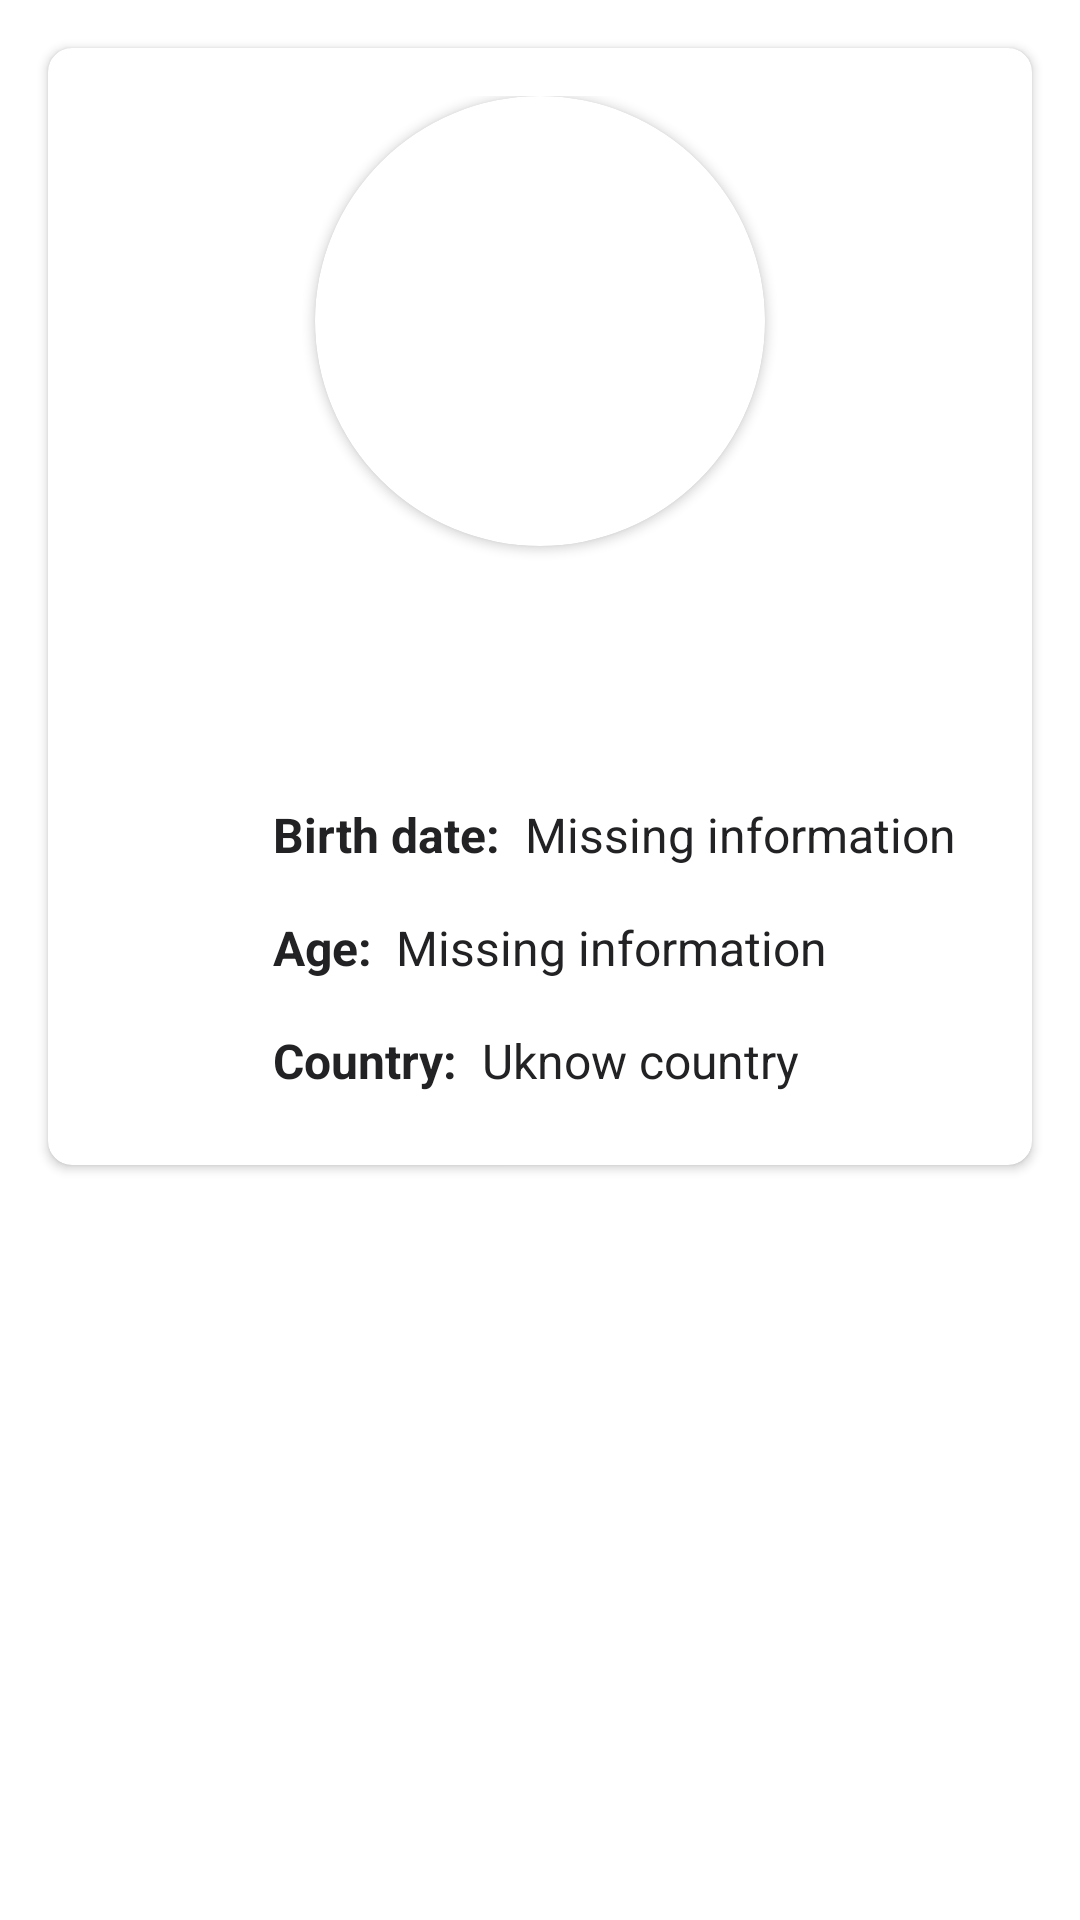

Layout XML and referenced resources for this Android screen:
<!-- AndroidManifest.xml: application theme Theme.UD5_03FragmentsMartaMolina -->
<!-- res/layout/fragment_user_detail.xml -->
<?xml version="1.0" encoding="utf-8"?>
<FrameLayout xmlns:android="http://schemas.android.com/apk/res/android"
    xmlns:app="http://schemas.android.com/apk/res-auto"
    xmlns:tools="http://schemas.android.com/tools"
    android:layout_width="match_parent"
    android:layout_height="match_parent"
    tools:context=".ui.UserDetailFragment">


    <androidx.cardview.widget.CardView
        android:layout_width="match_parent"
        android:layout_height="wrap_content"
        android:layout_margin="16dp"
        app:cardBackgroundColor="@color/white"
        app:cardCornerRadius="8dp"
        app:cardElevation="2dp">

        <LinearLayout
            android:layout_width="match_parent"
            android:layout_height="match_parent"
            android:gravity="center"
            android:orientation="vertical"
            android:padding="16dp">

            <androidx.cardview.widget.CardView
                android:layout_width="wrap_content"
                android:layout_height="wrap_content"
                app:cardBackgroundColor="@color/white"
                app:cardCornerRadius="82dp">

                <ImageView
                    android:id="@+id/iv_detail"
                    android:layout_width="150dp"
                    android:layout_height="150dp"
                    tools:src="@tools:sample/avatars" />
            </androidx.cardview.widget.CardView>

            <LinearLayout
                android:layout_width="match_parent"
                android:layout_height="wrap_content"
                android:orientation="horizontal">

                <TextView
                    android:id="@+id/tv_detail_name"
                    android:layout_width="match_parent"
                    android:layout_height="wrap_content"
                    android:layout_marginStart="16dp"
                    android:layout_marginTop="16dp"
                    android:layout_marginEnd="16dp"
                    android:layout_marginBottom="16dp"
                    android:fontFamily="@font/fontspringextrabold"
                    android:textAlignment="center"
                    android:textColor="#222123"
                    android:textSize="34sp"
                    android:textStyle="bold"
                    tools:text="@string/name" />

            </LinearLayout>

            <LinearLayout
                android:layout_width="match_parent"
                android:layout_height="match_parent"
                android:layout_marginStart="34dp"
                android:orientation="horizontal"
                android:padding="8dp">

                <TextView
                    android:id="@+id/tv_birth_date_title"
                    android:layout_width="wrap_content"
                    android:layout_height="wrap_content"
                    android:layout_marginEnd="8dp"
                    android:text="@string/title_birth"
                    android:textColor="#222123"
                    android:textSize="16sp"
                    android:textStyle="bold" />

                <TextView
                    android:id="@+id/tv_birth_date"
                    android:layout_width="wrap_content"
                    android:layout_height="wrap_content"
                    android:text="@string/birth"
                    android:textColor="#222123"
                    android:textSize="16sp" />
            </LinearLayout>

            <LinearLayout
                android:layout_width="match_parent"
                android:layout_height="match_parent"
                android:layout_marginStart="34dp"
                android:orientation="horizontal"
                android:padding="8dp">

                <TextView
                    android:id="@+id/tv_age_title"
                    android:layout_width="wrap_content"
                    android:layout_height="wrap_content"
                    android:layout_marginEnd="8dp"
                    android:text="@string/title_age"
                    android:textColor="#222123"
                    android:textSize="16sp"
                    android:textStyle="bold" />

                <TextView
                    android:id="@+id/tv_age"
                    android:layout_width="wrap_content"
                    android:layout_height="wrap_content"
                    android:text="@string/age"
                    android:textColor="#222123"
                    android:textSize="16sp" />
            </LinearLayout>

            <LinearLayout
                android:layout_width="match_parent"
                android:layout_height="match_parent"
                android:layout_marginStart="34dp"
                android:orientation="horizontal"
                android:padding="8dp">

                <TextView
                    android:id="@+id/tv_title_country"
                    android:layout_width="wrap_content"
                    android:layout_height="wrap_content"
                    android:layout_marginEnd="8dp"
                    android:text="@string/title_detail_country"
                    android:textColor="#222123"
                    android:textSize="16sp"
                    android:textStyle="bold" />

                <TextView
                    android:id="@+id/tv_detail_country"
                    android:layout_width="wrap_content"
                    android:layout_height="wrap_content"
                    android:text="@string/country"
                    android:textColor="#222123"
                    android:textSize="16sp" />
            </LinearLayout>

        </LinearLayout>

    </androidx.cardview.widget.CardView>

</FrameLayout>
<!-- resources referenced by this layout -->
<resources>
  <string name="age">Missing information</string>
  <string name="birth">Missing information</string>
  <string name="country">Uknow country</string>
  <string name="name">No name found</string>
  <string name="title_age">Age:</string>
  <string name="title_birth">Birth date:</string>
  <string name="title_detail_country">Country:</string>
  <style name="Theme.UD5_03FragmentsMartaMolina" parent="Theme.MaterialComponents.Light.NoActionBar">
          
          <item name="colorPrimary">#673AB7</item>
          <item name="colorPrimaryVariant">#D8C6F8</item>
          <item name="colorOnPrimary">@color/white</item>
          
          <item name="colorSecondary">@color/teal_200</item>
          <item name="colorSecondaryVariant">#424043</item>
          <item name="colorOnSecondary">@color/black</item>
          
          <item name="android:statusBarColor" tools:targetApi="l">?attr/colorPrimaryVariant</item>
          
      </style>
  <!-- not gathered from this repository: default colours our renderer supplied (Android Studio template values) -->
  <color name="teal_200">#FF03DAC5</color>
  <color name="black">#FF000000</color>
  <color name="white">#FFFFFFFF</color>
</resources>
